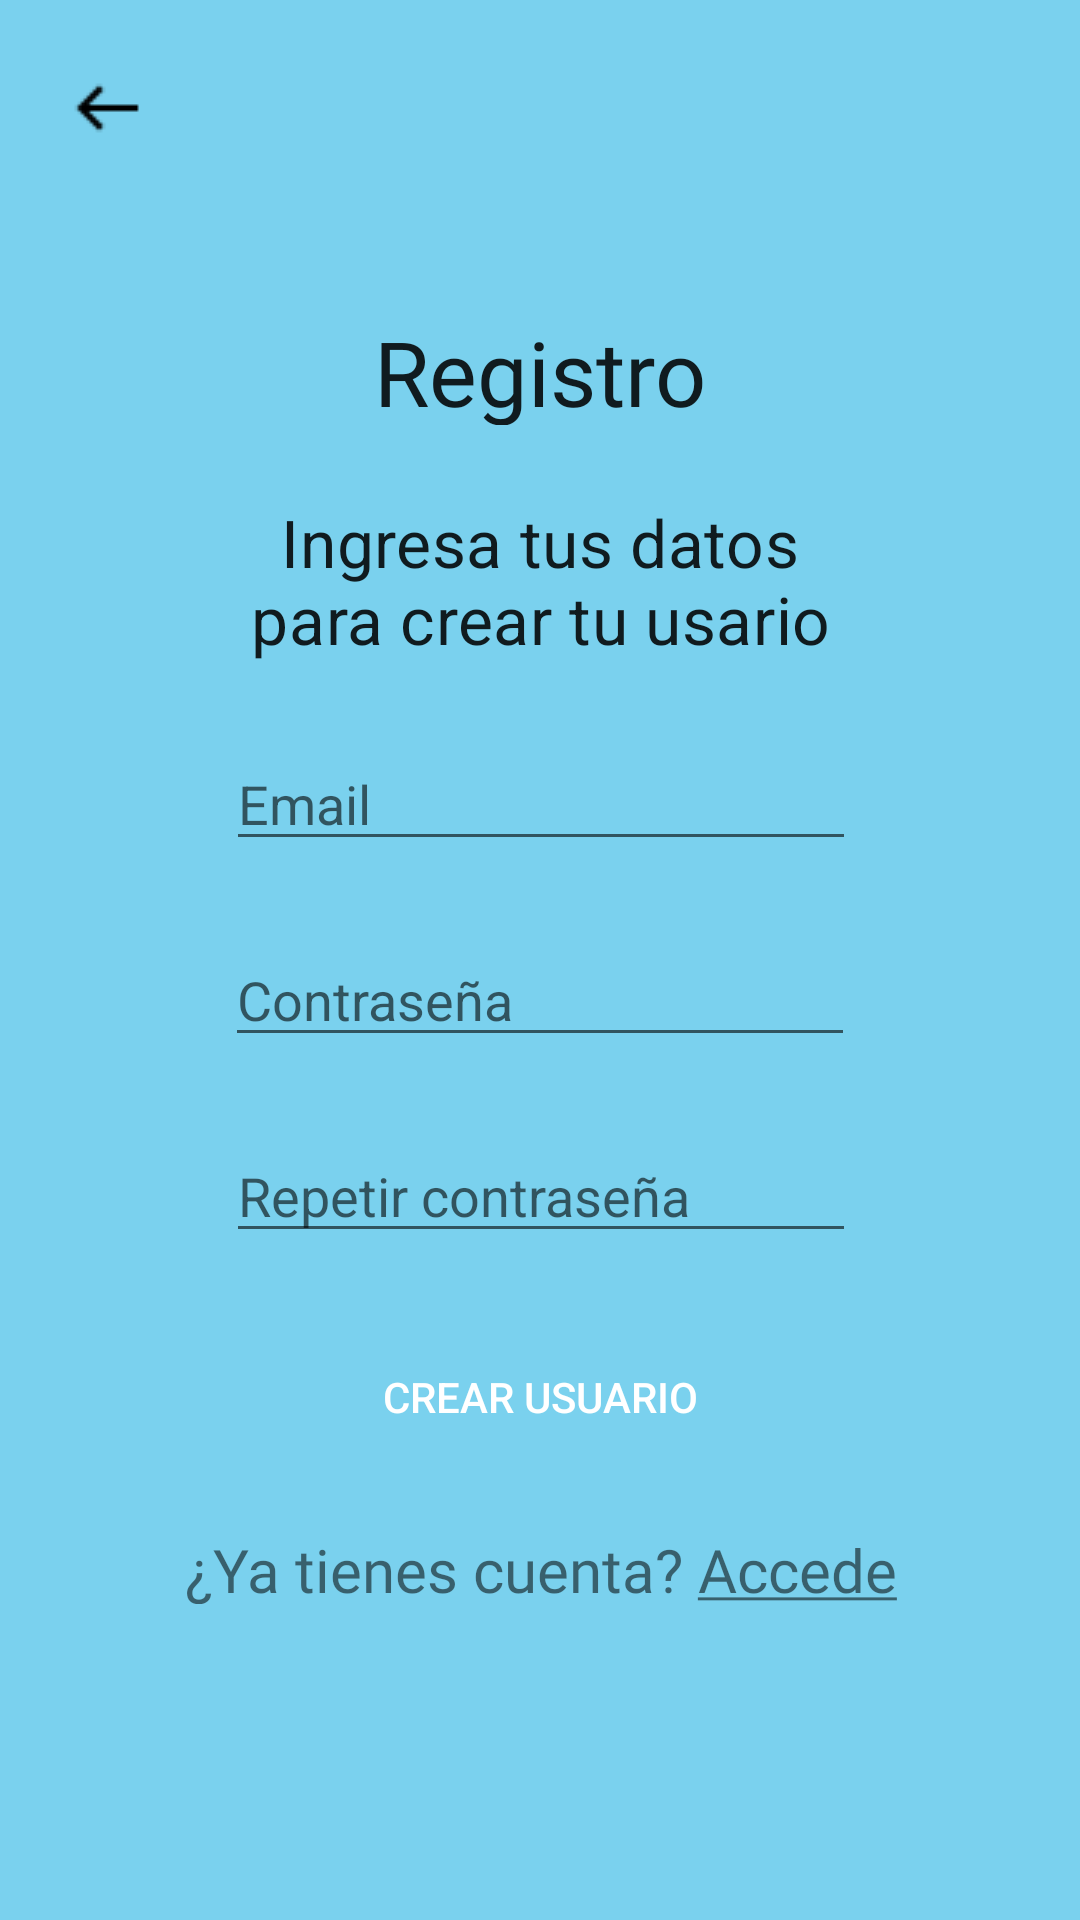

Here is an Android app screen rendered from its layout file. Give the layout XML and the strings, colors and styles it references.
<!-- AndroidManifest.xml: application theme Theme.PoMeCI -->
<!-- res/layout/register.xml -->
<?xml version="1.0" encoding="utf-8"?>
<androidx.constraintlayout.widget.ConstraintLayout xmlns:android="http://schemas.android.com/apk/res/android"
    android:layout_width="match_parent"
    android:layout_height="match_parent"
    xmlns:app="http://schemas.android.com/apk/res-auto"
    xmlns:tools="http://schemas.android.com/tools"
    android:background="#7AD1EE"
    tools:context=".registrar">

    <View
        android:id="@+id/rectangle_5"
        android:layout_width="360dp"
        android:layout_height="497dp"
        android:layout_alignParentStart="true"
        android:layout_alignParentTop="true"
        android:background="@drawable/redondeado"
        android:backgroundTint="@color/white"
        app:layout_constraintBottom_toBottomOf="parent"
        app:layout_constraintEnd_toEndOf="parent"
        app:layout_constraintStart_toStartOf="parent"
        app:layout_constraintTop_toTopOf="parent" />

    <TextView
        android:id="@+id/main_title"
        android:layout_width="149dp"
        android:layout_height="38dp"
        android:layout_alignParentStart="true"
        android:layout_alignParentTop="true"
        android:layout_marginTop="32dp"
        android:elevation="4sp"
        android:fontFamily="@font/source_sans_pro"
        android:gravity="top"
        android:text="@string/Registro"
        android:textAlignment="center"
        android:textAppearance="@style/MaterialAlertDialog.MaterialComponents.Title.Text.CenterStacked"
        android:textSize="30sp"
        app:layout_constraintEnd_toEndOf="parent"
        app:layout_constraintStart_toStartOf="parent"
        app:layout_constraintTop_toTopOf="@+id/rectangle_5"
        tools:ignore="RtlCompat" />

    <TextView
        android:id="@+id/subtitle"
        android:layout_width="208dp"
        android:layout_height="56dp"
        android:layout_alignParentStart="true"
        android:layout_alignParentTop="true"
        android:layout_marginTop="24dp"
        android:gravity="center_horizontal|center_vertical"
        android:text="@string/ingresa_datos_crear"
        android:textAlignment="center"
        android:textAppearance="@style/TextAppearance.MaterialComponents.Subtitle1"
        android:textSize="22sp"
        app:layout_constraintEnd_toEndOf="parent"
        app:layout_constraintStart_toStartOf="parent"
        app:layout_constraintTop_toBottomOf="@+id/main_title" />

    <ImageView
        android:id="@+id/imageView"
        android:layout_width="wrap_content"
        android:layout_height="wrap_content"
        android:layout_marginStart="24dp"
        android:layout_marginTop="24dp"
        android:clickable="true"
        android:contentDescription="@string/flecha"
        android:focusable="true"
        android:onClick="toMainA"
        app:layout_constraintStart_toStartOf="parent"
        app:layout_constraintTop_toTopOf="parent"
        app:srcCompat="@drawable/arrowleft" />

    <EditText
        android:id="@+id/editTextTextPassword"
        android:layout_width="wrap_content"
        android:layout_height="wrap_content"
        android:layout_marginTop="24dp"
        android:autofillHints="a"
        android:ems="10"
        android:hint="@string/contrase_a"
        android:inputType="textPassword"
        app:layout_constraintEnd_toEndOf="parent"
        app:layout_constraintStart_toStartOf="parent"
        app:layout_constraintTop_toBottomOf="@+id/editTextTextEmailAddress"
        tools:ignore="UnknownIdInLayout" />

    <EditText
        android:id="@+id/editTextTextPassword2"
        android:layout_width="wrap_content"
        android:layout_height="wrap_content"
        android:layout_marginTop="24dp"
        android:autofillHints="a"
        android:ems="10"
        android:hint="@string/repetir"
        android:inputType="textPassword"
        app:layout_constraintEnd_toEndOf="parent"
        app:layout_constraintHorizontal_bias="0.502"
        app:layout_constraintStart_toStartOf="parent"
        app:layout_constraintTop_toBottomOf="@+id/editTextTextPassword" />

    <EditText
        android:id="@+id/editTextTextEmailAddress"
        android:layout_width="wrap_content"
        android:layout_height="wrap_content"
        android:layout_marginTop="24dp"
        android:autofillHints="b"
        android:ems="10"
        android:hint="@string/email"
        android:inputType="textEmailAddress"
        app:layout_constraintEnd_toEndOf="parent"
        app:layout_constraintHorizontal_bias="0.502"
        app:layout_constraintStart_toStartOf="parent"
        app:layout_constraintTop_toBottomOf="@+id/subtitle" />

    <androidx.appcompat.widget.AppCompatButton
        android:id="@+id/crearusuari"
        android:layout_width="259dp"
        android:layout_height="72dp"
        android:layout_marginTop="12dp"
        android:background="@drawable/redondeado"
        android:backgroundTint="#00BCD4"
        android:onClick="xd"
        android:text="@string/crear_usuario"
        android:textColor="#FFFFFF"
        app:layout_constraintEnd_toEndOf="@+id/rectangle_5"
        app:layout_constraintStart_toStartOf="@+id/rectangle_5"
        app:layout_constraintTop_toBottomOf="@+id/editTextTextPassword2"
        tools:text="Crear Usuario" />

    <TextView
        android:id="@+id/ya_tienes_c"
        android:layout_width="262dp"
        android:layout_height="25dp"
        android:layout_alignParentStart="true"
        android:layout_alignParentTop="true"
        android:layout_marginTop="8dp"
        android:fontFamily="@font/source_sans_pro"
        android:gravity="top"
        android:onClick="toAccess"
        android:text="@string/ya_tienes_c"
        android:textAlignment="center"
        android:textSize="20sp"
        app:layout_constraintEnd_toEndOf="parent"
        app:layout_constraintStart_toStartOf="parent"
        app:layout_constraintTop_toBottomOf="@+id/crearusuari"
        tools:ignore="RtlCompat"
        tools:text="¿Ya tienes cuenta?  Ingresa" />

</androidx.constraintlayout.widget.ConstraintLayout>
<!-- resources referenced by this layout -->
<resources>
  <!-- drawable arrowleft: png bitmap (drawable-v24, 194 bytes) -->
  <string name="Registro">Registro</string>
  <string name="contrase_a">Contraseña</string>
  <string name="crear_usuario">Crear Usuario</string>
  <string name="email">Email</string>
  <string name="flecha">flecha</string>
  <string name="ingresa_datos_crear">Ingresa tus datos para crear tu usario</string>
  <string name="repetir">Repetir contraseña</string>
  <string name="ya_tienes_c">¿Ya tienes cuenta? <u>Accede desde aquí</u></string>
  <style name="Theme.PoMeCI" parent="Theme.MaterialComponents.DayNight.NoActionBar">
          
          <item name="colorPrimary">@color/purple_500</item>
          <item name="colorPrimaryVariant">@color/purple_700</item>
          <item name="colorOnPrimary">@color/white</item>
          
          <item name="colorSecondary">@color/teal_200</item>
          <item name="colorSecondaryVariant">@color/teal_700</item>
          <item name="colorOnSecondary">@color/black</item>
          
          <item name="android:statusBarColor" tools:targetApi="l">?attr/colorPrimaryVariant</item>
          
      </style>
  <!-- not gathered from this repository: default colours our renderer supplied (Android Studio template values) -->
  <color name="purple_500">#FF6200EE</color>
  <color name="purple_700">#FF3700B3</color>
  <color name="teal_200">#FF03DAC5</color>
  <color name="teal_700">#FF018786</color>
  <color name="black">#FF000000</color>
  <color name="white">#FFFFFFFF</color>
</resources>
